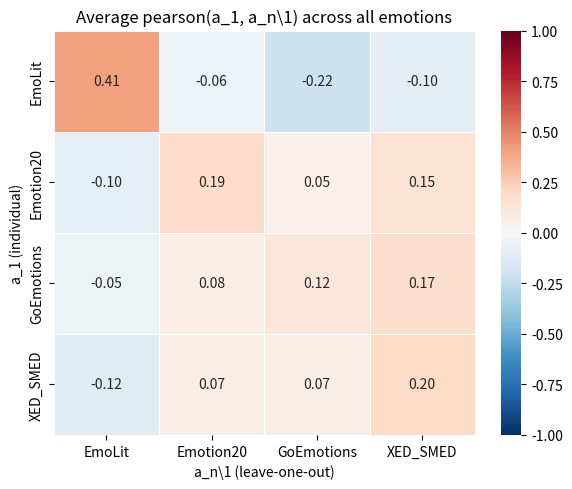

Write Python code to recreate this figure.
import numpy as np
import matplotlib.pyplot as plt
import seaborn as sns

data = {
    "Angry":        [[ 0.40,-0.11,-0.21, 0.00],[-0.12, 0.21, 0.01, 0.16],[-0.06, 0.08, 0.12, 0.24],[-0.07, 0.06, 0.08, 0.26]],
    "Anticipation": [[ 0.48, 0.07, 0.02, 0.01],[-0.05, 0.23, 0.09, 0.14],[-0.04, 0.05, 0.14, 0.11],[-0.06, 0.15, 0.16, 0.19]],
    "Disgust":      [[ 0.34,-0.09,-0.23,-0.43],[-0.19, 0.15, 0.05, 0.09],[-0.12, 0.05, 0.14, 0.06],[-0.11, 0.06, 0.05, 0.08]],
    "Fear":         [[ 0.18, 0.00,-0.10,-0.29],[-0.03, 0.06, 0.06, 0.03],[-0.02, 0.16, 0.17, 0.08],[-0.16,-0.01,-0.04, 0.04]],
    "Happy":        [[ 0.45,-0.10,-0.32,-0.08],[-0.11, 0.16, 0.06, 0.18],[-0.04, 0.02, 0.09, 0.19],[-0.13, 0.08, 0.08, 0.22]],
    "Neutral":      [[ 0.46,-0.14,-0.25,-0.11],[-0.04, 0.26, 0.09, 0.22],[-0.05, 0.11, 0.15, 0.24],[-0.18, 0.08, 0.08, 0.28]],
    "Sad":          [[ 0.45,-0.05,-0.25, 0.23],[-0.07, 0.23, 0.07, 0.22],[ 0.06, 0.10, 0.12, 0.29],[-0.06, 0.08, 0.09, 0.27]],
    "Surprise":     [[ 0.48,-0.07,-0.40,-0.01],[-0.09, 0.17,-0.00, 0.16],[-0.09, 0.00, 0.05, 0.18],[-0.18, 0.03,-0.00, 0.23]],
    "Trust":        [[ 0.43,-0.04,-0.20,-0.26],[-0.17, 0.26, 0.05, 0.18],[-0.08, 0.13, 0.14, 0.18],[-0.13, 0.11, 0.13, 0.21]],
}

datasets = ["EmoLit", "Emotion20", "GoEmotions", "XED_SMED"]

matrices = np.array([data[cls] for cls in data])  # shape: (9, 4, 4)
avg_matrix = matrices.mean(axis=0)                 # shape: (4, 4)

fig, ax = plt.subplots(figsize=(6, 5))
sns.heatmap(
    avg_matrix,
    ax=ax,
    annot=True,
    fmt=".2f",
    cmap="RdBu_r",
    vmin=-1, vmax=1,
    xticklabels=datasets,
    yticklabels=datasets,
    linewidths=0.5,
    linecolor="white",
)
ax.set_title("Average pearson(a_1, a_n\\1) across all emotions", fontsize=12)
ax.set_xlabel("a_n\\1 (leave-one-out)")
ax.set_ylabel("a_1 (individual)")
plt.tight_layout()
plt.savefig("avg_pearson.png", dpi=150)
plt.show()
